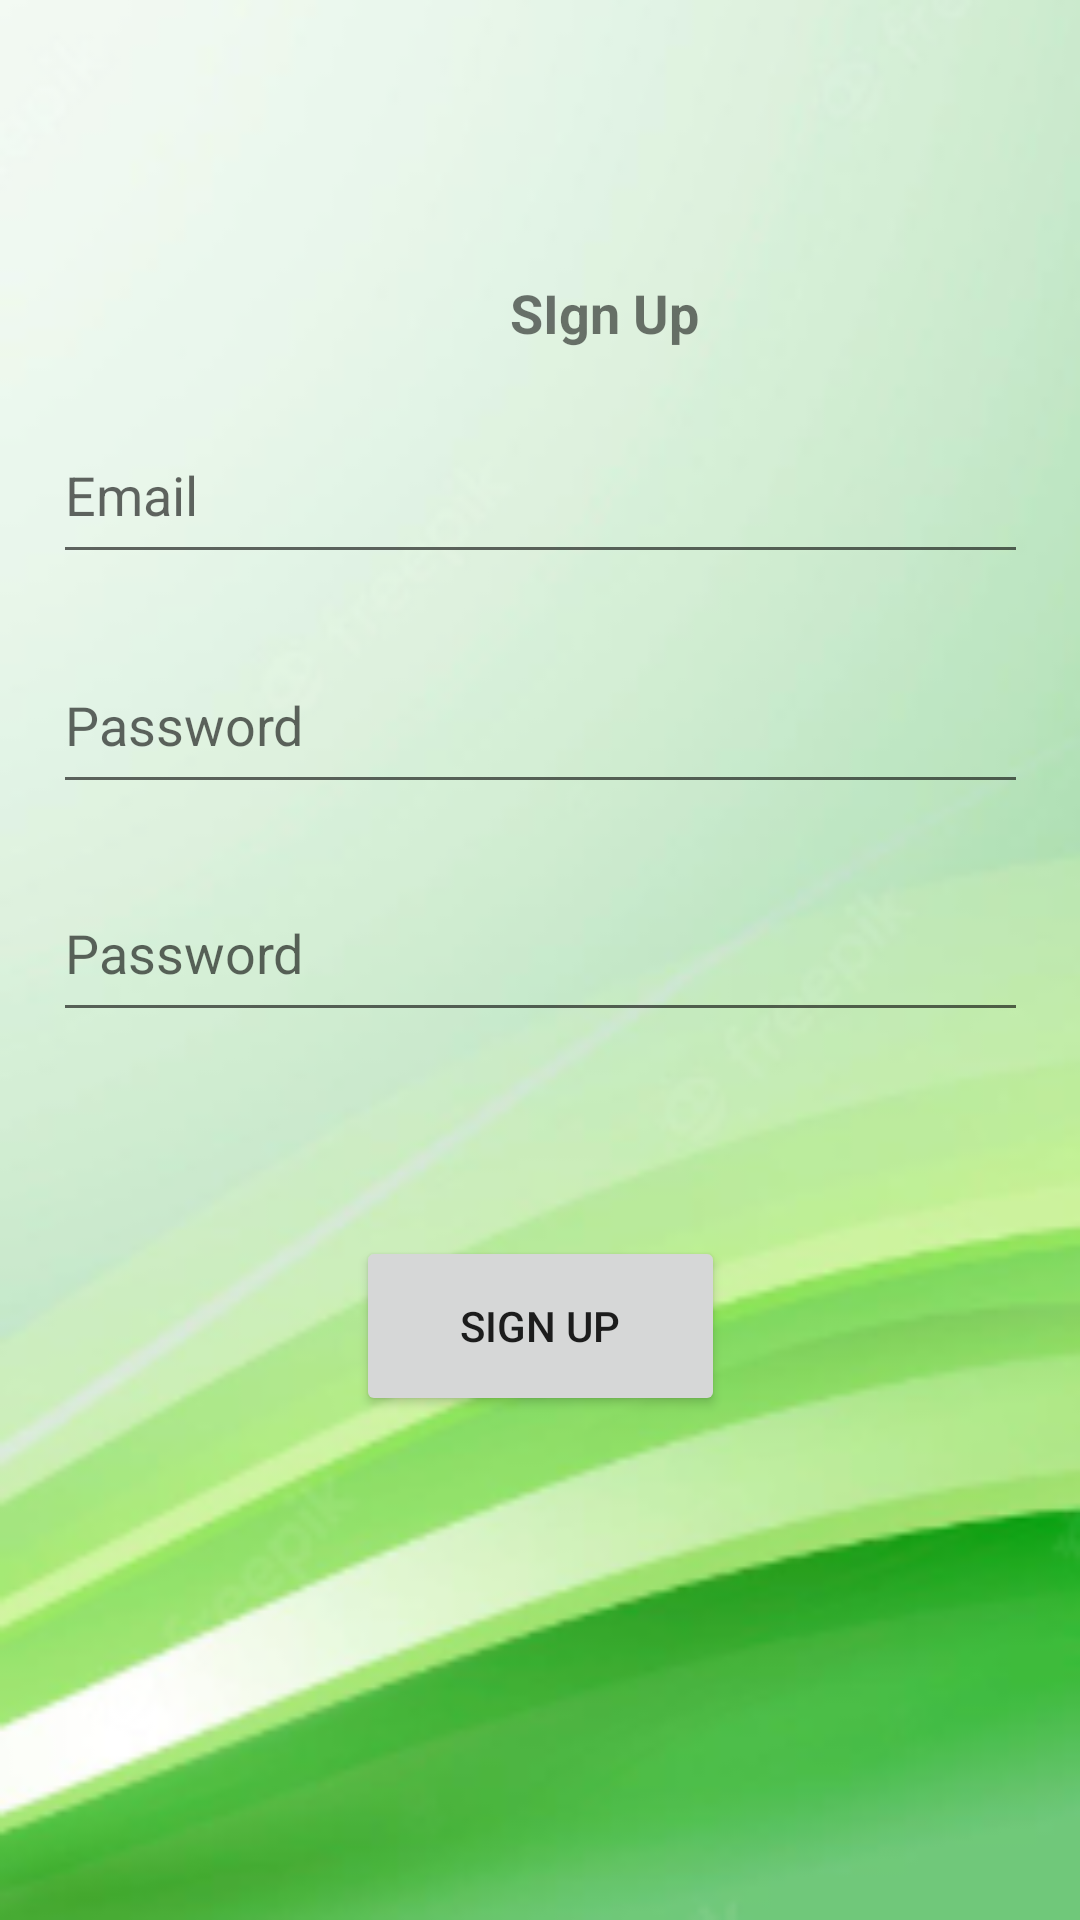

Here is an Android app screen rendered from its layout file. Give the layout XML and the strings, colors and styles it references.
<!-- AndroidManifest.xml: activity theme Theme.FitnesSAPp.NoActionBar -->
<!-- res/layout/activity_register.xml -->
<?xml version="1.0" encoding="utf-8"?>
<androidx.constraintlayout.widget.ConstraintLayout xmlns:android="http://schemas.android.com/apk/res/android"
    xmlns:app="http://schemas.android.com/apk/res-auto"
    xmlns:tools="http://schemas.android.com/tools"
    android:layout_width="match_parent"
    android:layout_height="match_parent"
    android:background="@drawable/ffffffff"
    tools:context=".LoginActivity"
    >


    <EditText
        android:id="@+id/passwordd"
        android:layout_width="325dp"
        android:layout_height="56dp"
        android:layout_marginBottom="20dp"
        android:ems="10"
        android:hint="Password"
        android:inputType="textPassword"
        app:layout_constraintBottom_toTopOf="@+id/passwordRe"
        app:layout_constraintEnd_toEndOf="parent"
        app:layout_constraintStart_toStartOf="parent" />

    <EditText
        android:id="@+id/passwordRe"
        android:layout_width="325dp"
        android:layout_height="56dp"
        android:layout_marginBottom="68dp"
        android:ems="10"
        android:hint="Password"
        android:inputType="textPassword"
        app:layout_constraintBottom_toTopOf="@+id/signUp"
        app:layout_constraintEnd_toEndOf="parent"
        app:layout_constraintStart_toStartOf="parent" />

    <EditText
        android:id="@+id/emailUsername"
        android:layout_width="325dp"
        android:layout_height="56dp"
        android:layout_marginBottom="20dp"
        android:ems="10"
        android:hint="Email"
        android:inputType="textPersonName"
        app:layout_constraintBottom_toTopOf="@+id/passwordd"
        app:layout_constraintEnd_toEndOf="parent"
        app:layout_constraintStart_toStartOf="parent"
        app:layout_constraintTop_toBottomOf="@+id/textView11"
        app:layout_constraintVertical_bias="0.914" />

    <Button
        android:id="@+id/signUp"
        android:layout_width="123dp"
        android:layout_height="60dp"
        android:layout_marginBottom="168dp"

        android:text="Sign Up"
        app:layout_constraintBottom_toBottomOf="parent"
        app:layout_constraintEnd_toEndOf="parent"
        app:layout_constraintStart_toStartOf="parent" />

    <TextView
        android:id="@+id/textView11"
        android:layout_width="131dp"
        android:layout_height="36dp"
        android:layout_marginStart="136dp"
        android:layout_marginTop="92dp"
        android:layout_marginEnd="144dp"
        android:text="SIgn Up"
        android:textAlignment="center"
        android:textSize="18sp"
        android:textStyle="bold"
        app:layout_constraintEnd_toEndOf="parent"
        app:layout_constraintHorizontal_bias="0.0"
        app:layout_constraintStart_toStartOf="parent"
        app:layout_constraintTop_toTopOf="parent" />


</androidx.constraintlayout.widget.ConstraintLayout>
<!-- resources referenced by this layout -->
<resources>
  <!-- drawable ffffffff: png bitmap (drawable, 53569 bytes) -->
  <style name="Theme.FitnesSAPp.NoActionBar">
          <item name="windowActionBar">false</item>
          <item name="windowNoTitle">true</item>
      </style>
</resources>
